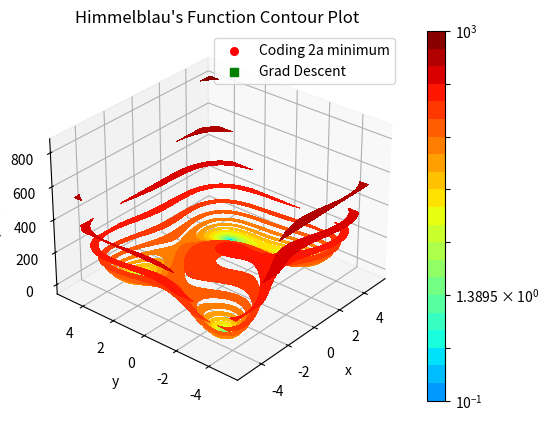

The matplotlib source for this figure:
import time
from matplotlib import cm
import numpy as np
import scipy.optimize as so
import matplotlib.pyplot as plt
from mpl_toolkits.mplot3d import Axes3D
import matplotlib as mpl


def problem2a():
    x0 = np.array([[-3,
                   -2]]).T
    A3 = [0, 0, 0]
    A3[0], A3[1] = so.fmin(f_single, x0=x0, disp=False, full_output=False)
    A3[2] = f(A3[0], A3[1])
    A3 = np.reshape(A3, (3, 1))
    return A3


def problem2d():
    iter = -1
    p = np.array([[-3], [-2]])  # Choose an initial guess
    # print('p: ', p)
    grad = fgrad(p)
    while((iter < 5000) & (np.linalg.norm(grad, np.inf) > 1e-8)):
        grad = fgrad(p)  # Find which direction to go
        # print("iter:", str(iter))
        # print("norm:", str(np.linalg.norm(grad, np.inf)))
        # print("grad:", grad)
        phi = lambda t: p - t * grad  # Define the path
        f_of_phi = lambda t: f_single(phi(t))  # Create a function of
        # "heights along path"
        tmin = so.fminbound(f_of_phi, 0, 1)  # Find time it takes
        # to reach min height
        p = phi(tmin)  # Find the point on the path and update your guess
        iter += 1
    p_ans = [p[0], p[1], f(p[0], p[1])]
    return np.reshape(p_ans, (3, 1))


def problem2d_altered(tstep, max_iter=12000):
    init_time = time.time()
    iter = -1
    p = np.array([[2], [3]])  # Choose an initial guess
    inf_tol = 1e-9
    grad = fgrad(p)
    while((iter < max_iter) & (np.linalg.norm(grad, np.inf) > inf_tol)):
        grad = fgrad(p)  # Find which direction to go
        # print("iter:", str(iter))
        # print("norm:", str(np.linalg.norm(grad, np.inf)))
        # print("grad:", grad)
        p = p - tstep * grad
        iter += 1
    total_time = time.time() - init_time
    return iter, total_time, (iter != max_iter)


def get_iters(tstep):
    return problem2d_altered(tstep)[0]


def fgrad(xy):
    x = xy[0][0]
    y = xy[1][0]
    # print("x:", x)
    # print("y:", y)
    x_grad = 4 * (x**3) - (42 * x) + (4 * x * y) + (2 * (y**2)) - 14
    y_grad = 4 * (y**3) - (26 * y) + (4 * x * y) + (2 * (x**2)) - 22
    return np.array([[x_grad], [y_grad]])


def f(x, y):
    return (x**2 + y - 11)**2 + (x + y**2 - 7)**2


def f_single(xy):
    x = xy[0]
    y = xy[1]
    return (x**2 + y - 11)**2 + (x + y**2 - 7)**2


def problem1():
    fig = plt.figure()
    ax = plt.axes(projection='3d')
    x = np.linspace(-5, 5, 40)
    y = np.linspace(-5, 5, 40)

    X, Y = np.meshgrid(x, y)
    p = ax.plot_surface(X, Y, f(X, Y), cmap=cm.hot)
    fig.colorbar(p)
    ax.view_init(30, 30)
    ax.set_xlabel("x")
    ax.set_ylabel("y")
    ax.set_zlabel("f(x, y)")
    plt.title("Himmelblau's Function Surface Plot")
    plt.savefig("HW6Writeup_1a_surface.png")

    plt.clf()
    ax = plt.axes(projection='3d')
    x = np.linspace(-5, 5, 100)
    y = np.linspace(-5, 5, 100)
    X, Y = np.meshgrid(x, y)
    Z = f(X, Y)
    p = ax.contourf(X, Y, Z,
                    np.logspace(-1, 3, 22),
                    cmap=cm.jet, norm=mpl.colors.LogNorm(
                        vmin=Z.min(),
                        vmax=Z.max()))
    fig.colorbar(p)
    ax.set_xlabel("x")
    ax.set_ylabel("y")
    ax.set_zlabel("f(x, y)")
    plt.title("Himmelblau's Function Contour Plot")
    guesses = np.array([[-4, 4], [-4, -4], [3, 2], [4, -2]])
    x_min = np.empty(len(guesses))
    y_min = np.empty(len(guesses))
    z_min = np.empty(len(guesses))
    for guess_num in range(len(guesses)):
        x_min[guess_num], y_min[guess_num] = so.fmin(
            f_single, x0=guesses[guess_num], disp=False)
        z_min[guess_num] = f(x_min[guess_num], y_min[guess_num])
    # the star located near -4, 4 can be hard to see, but it is there
    # sometimes the renderer will either miss it or put it underneath the contour plot
    ax.scatter(x_min, y_min, z_min, c='yellow', marker='*', s=15)
    fmin_ans = problem2a()
    ax.scatter(*fmin_ans, c="red", marker="o", facecolors='none',
               edgecolors='r', s=30, label="Coding 2a minimum")
    grad_desc_ans = problem2d()
    ax.scatter(
        *grad_desc_ans, c="green", marker="s", facecolors='none',
        edgecolors='g', s=30, label="Grad Descent")
    plt.legend()
    ax.view_init(30, 220)
    plt.savefig("HW6Writeup_1b_contour.png")


def problem2():
    init_time = time.time()
    t0_full = so.fmin(f_single, x0=[2, 3], xtol=1e-9,
                      maxiter=12000, disp=False, full_output=True)
    final_time = time.time() - init_time
    t0 = [t0_full[2], final_time, (t0_full[2] == 12000)]

    t1 = problem2d_altered(.01)
    t2 = problem2d_altered(.02)
    t3 = problem2d_altered(.025)
    print(
        "fmin iters: " + str(t0[0]) +
        '; fmin time: ' + str(t0[1]) +
        '; fmin converged?: ' + str(t0[2]))
    print(
        ".01  iters: " + str(t1[0]) +
        '; .01  time: ' + str(t1[1]) +
        '; .01  converged?: ' + str(t1[2]))
    print(
        ".02  iters: " + str(t2[0]) +
        '; .02  time: ' + str(t2[1]) +
        '; .02  converged?: ' + str(t2[2]))
    print(".025 iters: " + str(t3[0]), '; .025 time:' +
          str(t3[1]) + '; .025 converged?: ' + str(t3[2]))


def problem2_opt():
    return so.fmin(get_iters, x0=.02, full_output=True, disp=False)


problem1()
problem2()
print(problem2_opt())
